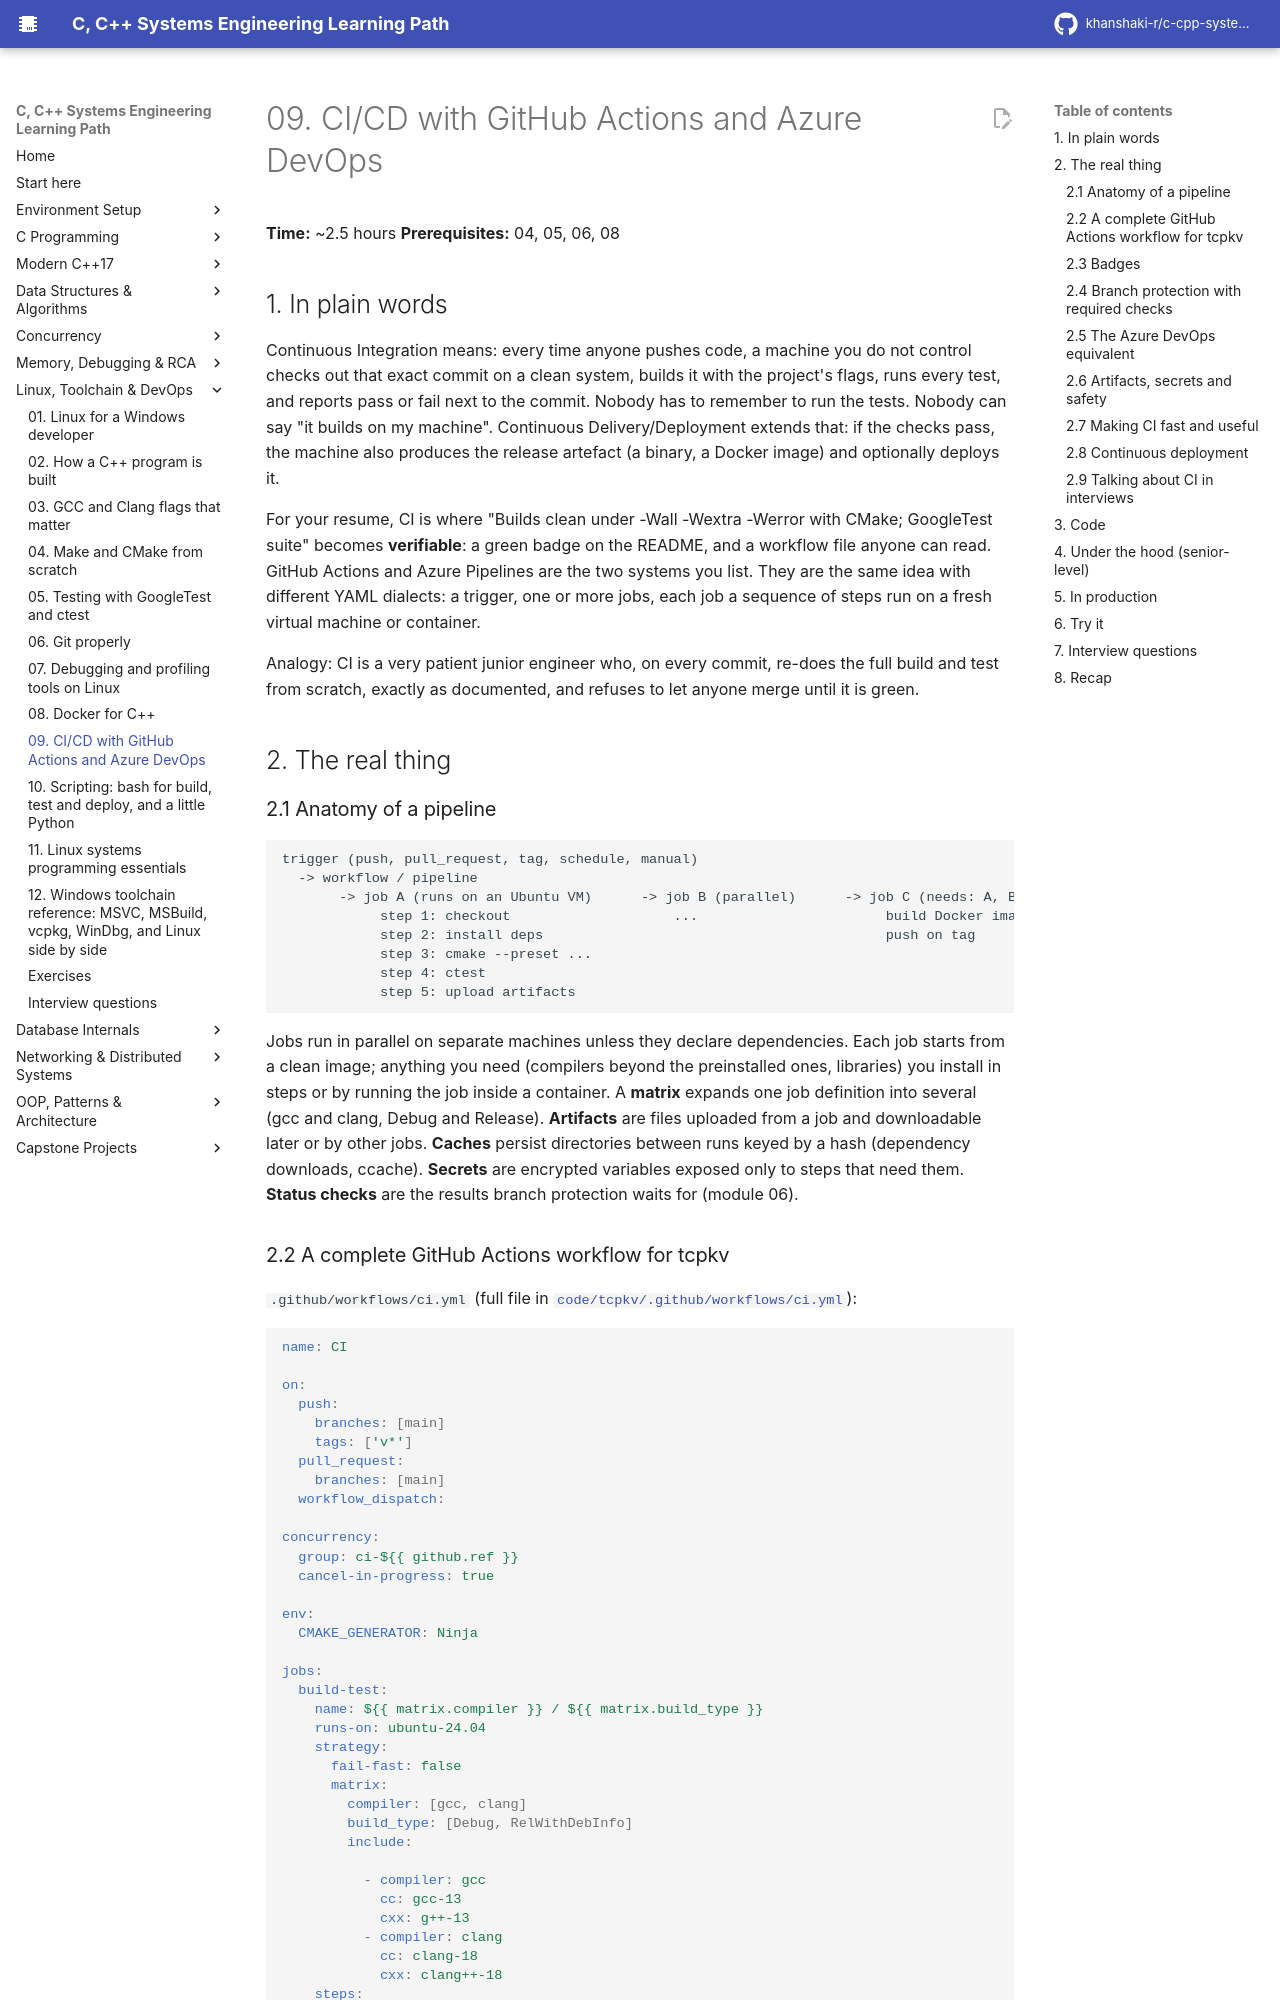

repository: khanshaki-r/c-cpp-systems-learning-path · page: 06_Linux_Toolchain_DevOps/09_ci_cd_github_actions_and_azure_devops/index.html · generator: mkdocs

# 09. CI/CD with GitHub Actions and Azure DevOps

**Time:** ~2.5 hours   **Prerequisites:** 04, 05, 06, 08

## 1. In plain words

Continuous Integration means: every time anyone pushes code, a machine you do not control checks
out that exact commit on a clean system, builds it with the project's flags, runs every test, and
reports pass or fail next to the commit. Nobody has to remember to run the tests. Nobody can say
"it builds on my machine". Continuous Delivery/Deployment extends that: if the checks pass, the
machine also produces the release artefact (a binary, a Docker image) and optionally deploys it.

For your resume, CI is where "Builds clean under -Wall -Wextra -Werror with CMake; GoogleTest
suite" becomes **verifiable**: a green badge on the README, and a workflow file anyone can read.
GitHub Actions and Azure Pipelines are the two systems you list. They are the same idea with
different YAML dialects: a trigger, one or more jobs, each job a sequence of steps run on a fresh
virtual machine or container.

Analogy: CI is a very patient junior engineer who, on every commit, re-does the full build and test
from scratch, exactly as documented, and refuses to let anyone merge until it is green.

## 2. The real thing

### 2.1 Anatomy of a pipeline

```
trigger (push, pull_request, tag, schedule, manual)
  -> workflow / pipeline
       -> job A (runs on an Ubuntu VM)      -> job B (parallel)      -> job C (needs: A, B)
            step 1: checkout                    ...                       build Docker image
            step 2: install deps                                          push on tag
            step 3: cmake --preset ...
            step 4: ctest
            step 5: upload artifacts
```

Jobs run in parallel on separate machines unless they declare dependencies. Each job starts from
a clean image; anything you need (compilers beyond the preinstalled ones, libraries) you install
in steps or by running the job inside a container. A **matrix** expands one job definition into
several (gcc and clang, Debug and Release). **Artifacts** are files uploaded from a job and
downloadable later or by other jobs. **Caches** persist directories between runs keyed by a hash
(dependency downloads, ccache). **Secrets** are encrypted variables exposed only to steps that
need them. **Status checks** are the results branch protection waits for (module 06).
